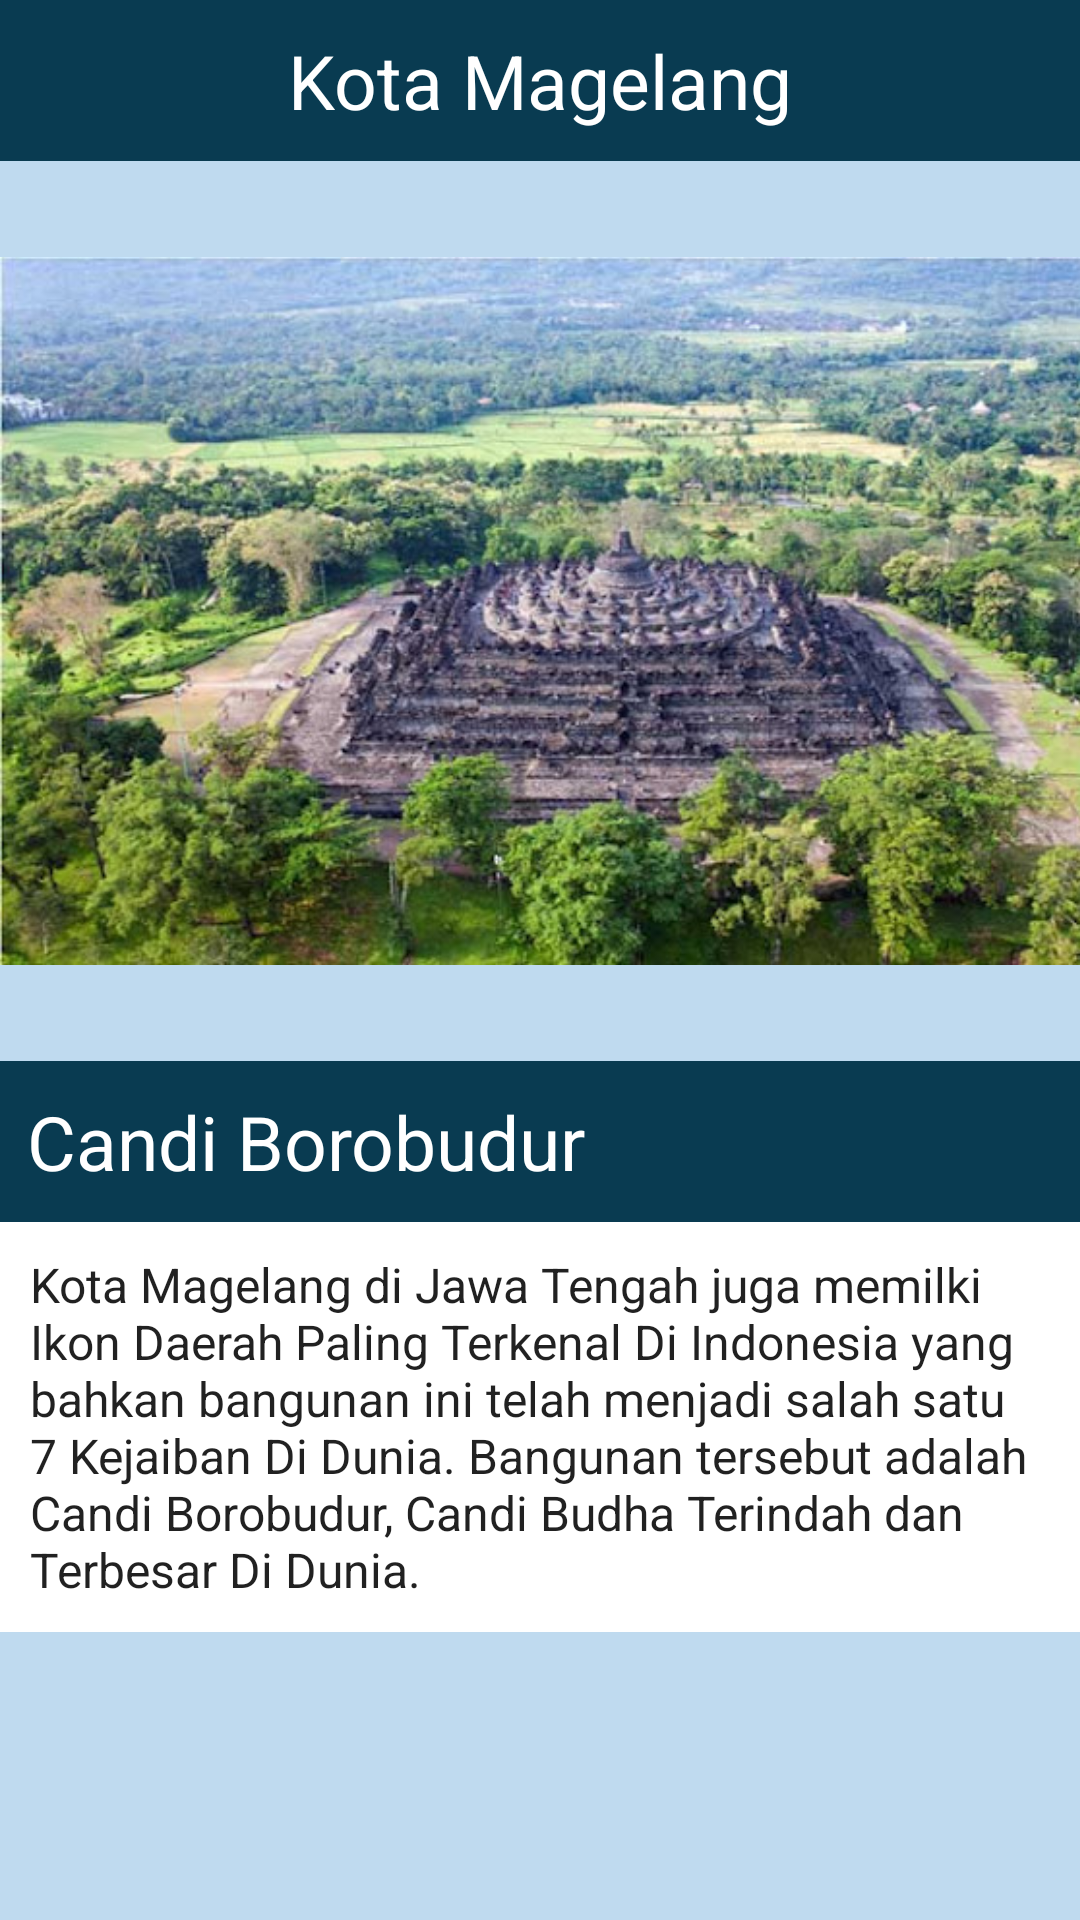

Write the Android layout XML for this screen, with the resource values it uses.
<!-- AndroidManifest.xml: application theme Theme.TAMobileComputing19030012 -->
<!-- res/layout/activity_kota_magelang.xml -->
<?xml version="1.0" encoding="utf-8"?>
<LinearLayout xmlns:android="http://schemas.android.com/apk/res/android"
    xmlns:tools="http://schemas.android.com/tools"
    android:layout_width="match_parent"
    android:layout_height="match_parent"
    android:background="#BFDAEF"
    android:orientation="vertical"
    tools:context=".KotaMagelang">

    <TextView
        android:layout_width="413dp"
        android:layout_height="wrap_content"
        android:layout_gravity="center"
        android:background="#093B51"
        android:padding="10dp"
        android:gravity="center"
        android:text="Kota Magelang"
        android:textColor="#FFFFFF"
        android:textSize="25dp" />

    <ImageView
        android:layout_width="413dp"
        android:layout_height="300dp"
        android:src="@drawable/magelang" />

    <TextView
        android:layout_width="413dp"
        android:layout_height="wrap_content"
        android:layout_gravity="center"
        android:background="#093B51"
        android:padding="10dp"
        android:text="    Candi Borobudur"
        android:textColor="#FFFFFF"
        android:textSize="25dp" />

    <TextView
        android:layout_width="wrap_content"
        android:layout_height="wrap_content"
        android:layout_gravity="center"
        android:background="#FFFFFF"
        android:padding="10dp"
        android:text="Kota Magelang di Jawa Tengah juga memilki Ikon Daerah Paling Terkenal Di Indonesia yang bahkan bangunan ini telah menjadi salah satu 7 Kejaiban Di Dunia. Bangunan tersebut adalah Candi Borobudur, Candi Budha Terindah dan Terbesar Di Dunia."
        android:textAppearance="@style/TextAppearance.AppCompat.Body1"
        android:textSize="16dp" />


</LinearLayout>
<!-- resources referenced by this layout -->
<resources>
  <!-- drawable magelang: jpg bitmap (drawable, 111233 bytes) -->
  <style name="Theme.TAMobileComputing19030012" parent="Theme.MaterialComponents.DayNight.DarkActionBar">
          
          <item name="colorPrimary">@color/purple_500</item>
          <item name="colorPrimaryVariant">@color/purple_700</item>
          <item name="colorOnPrimary">@color/white</item>
          
          <item name="colorSecondary">@color/teal_200</item>
          <item name="colorSecondaryVariant">@color/teal_700</item>
          <item name="colorOnSecondary">@color/black</item>
          
          <item name="android:statusBarColor" tools:targetApi="l">?attr/colorPrimaryVariant</item>
          
      </style>
  <!-- not gathered from this repository: default colours our renderer supplied (Android Studio template values) -->
  <color name="purple_500">#FF6200EE</color>
  <color name="purple_700">#FF3700B3</color>
  <color name="teal_200">#FF03DAC5</color>
  <color name="teal_700">#FF018786</color>
  <color name="black">#FF000000</color>
  <color name="white">#FFFFFFFF</color>
</resources>
